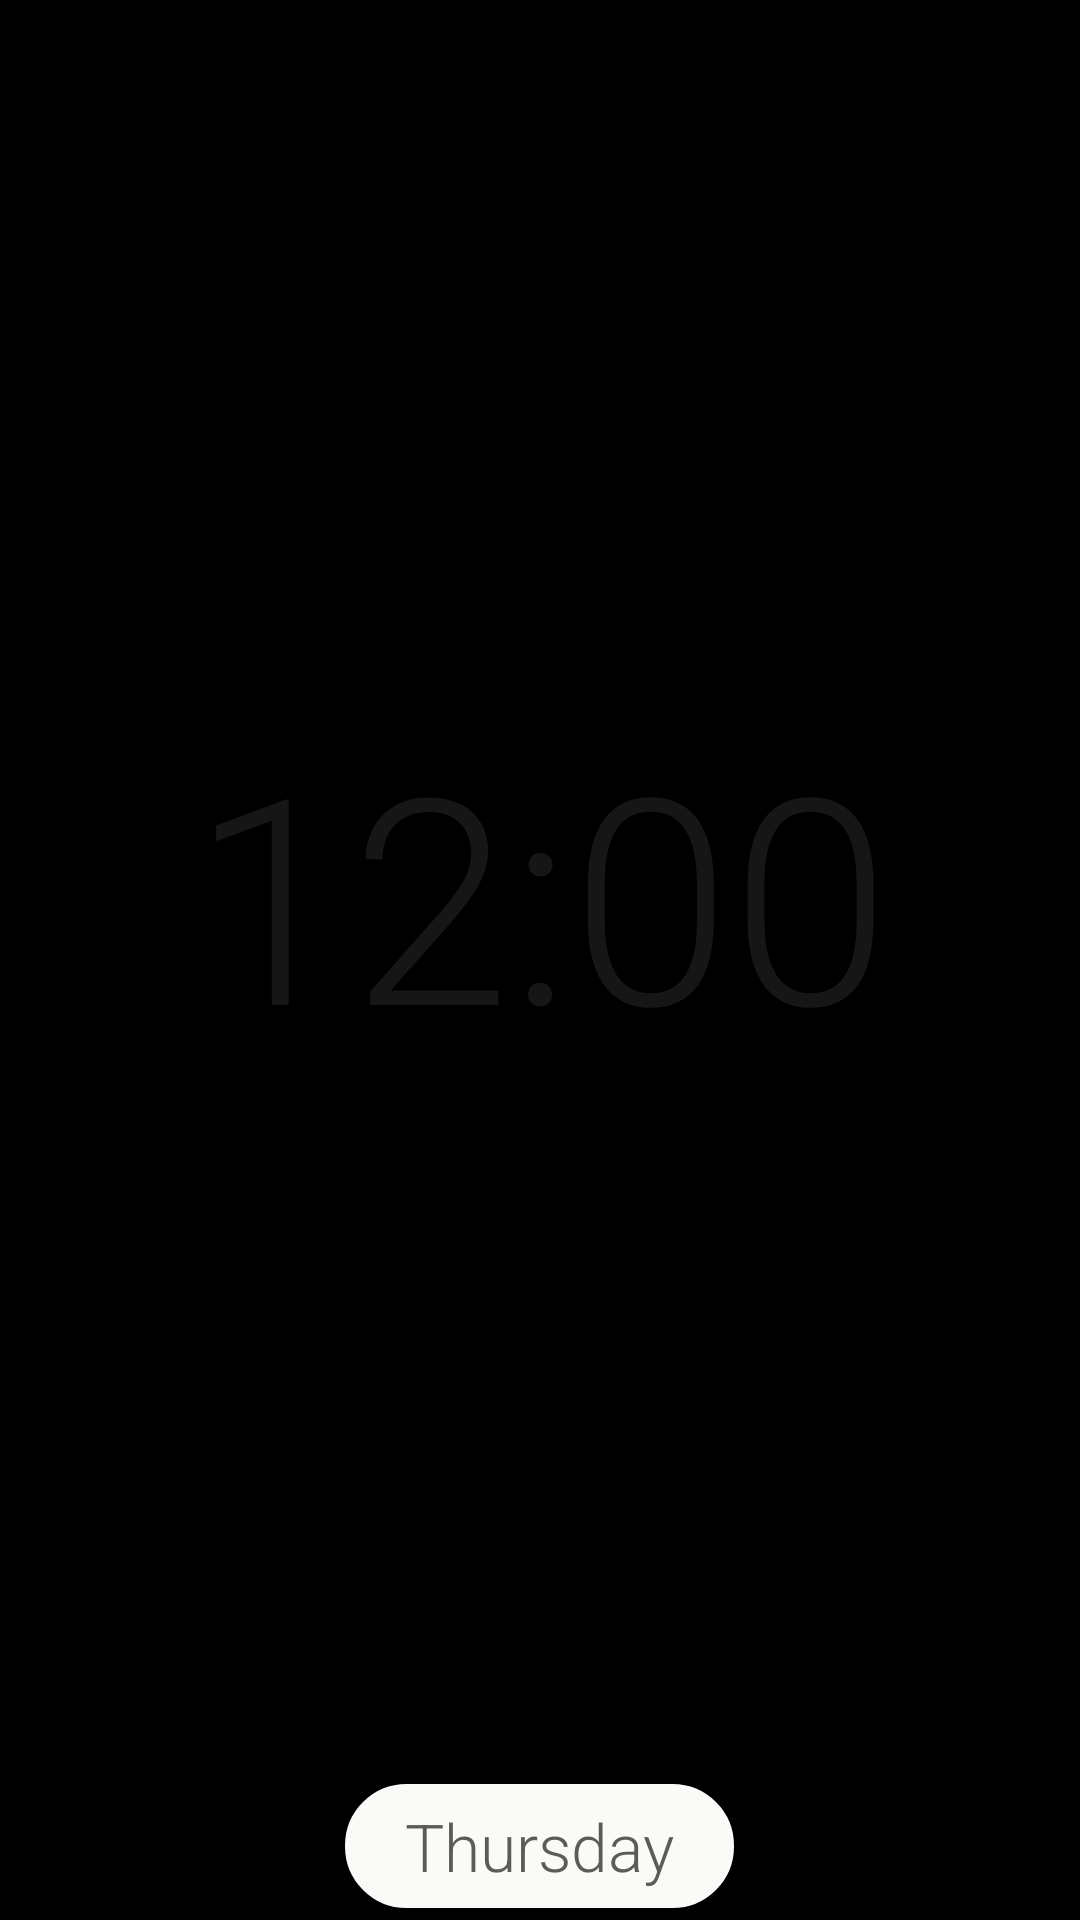

Layout XML and referenced resources for this Android screen:
<!-- AndroidManifest.xml: application theme Theme.BigClock -->
<!-- res/layout/widget_clock_d_minimal.xml -->
<?xml version="1.0" encoding="utf-8"?>
<LinearLayout xmlns:android="http://schemas.android.com/apk/res/android"
    android:id="@+id/widget_root"
    android:layout_width="match_parent"
    android:layout_height="match_parent"
    android:gravity="center"
    android:orientation="vertical"
    android:padding="4dp">

    <FrameLayout
        android:layout_width="match_parent"
        android:layout_height="0dp"
        android:layout_weight="1">

        <ImageView
            android:id="@+id/widget_dial"
            android:layout_width="match_parent"
            android:layout_height="match_parent"
            android:importantForAccessibility="no"
            android:scaleType="fitCenter" />

        <TextClock
            android:id="@+id/widget_time"
            android:layout_width="match_parent"
            android:layout_height="match_parent"
            android:autoSizeMaxTextSize="96sp"
            android:autoSizeMinTextSize="12sp"
            android:autoSizeTextType="uniform"
            android:fontFamily="sans-serif-light"
            android:format12Hour="h:mm"
            android:format24Hour="HH:mm"
            android:gravity="center"
            android:maxLines="1"
            android:paddingHorizontal="24dp"
            android:textColor="#161616"
            android:textStyle="normal" />
    </FrameLayout>

    <TextClock
        android:id="@+id/widget_day"
        android:layout_width="wrap_content"
        android:layout_height="wrap_content"
        android:layout_marginTop="4dp"
        android:background="@drawable/day_bg_d_minimal"
        android:fontFamily="sans-serif-light"
        android:format12Hour="EEEE"
        android:format24Hour="EEEE"
        android:maxLines="1"
        android:paddingHorizontal="20dp"
        android:paddingVertical="6dp"
        android:textColor="#5C5B57"
        android:textSize="22sp" />
</LinearLayout>
<!-- resources referenced by this layout -->
<resources>
  <!-- drawable day_bg_d_minimal (drawable) -->
  <?xml version="1.0" encoding="utf-8"?>
  <shape xmlns:android="http://schemas.android.com/apk/res/android" android:shape="rectangle">
      <solid android:color="#FAFAF8" />
      <stroke android:width="1dp" android:color="#FAFAF8" />
      <corners android:radius="20dp" />
  </shape>
  <style name="Theme.BigClock" parent="android:Theme.Material.NoActionBar">
          <item name="android:windowBackground">@android:color/black</item>
      </style>
</resources>
